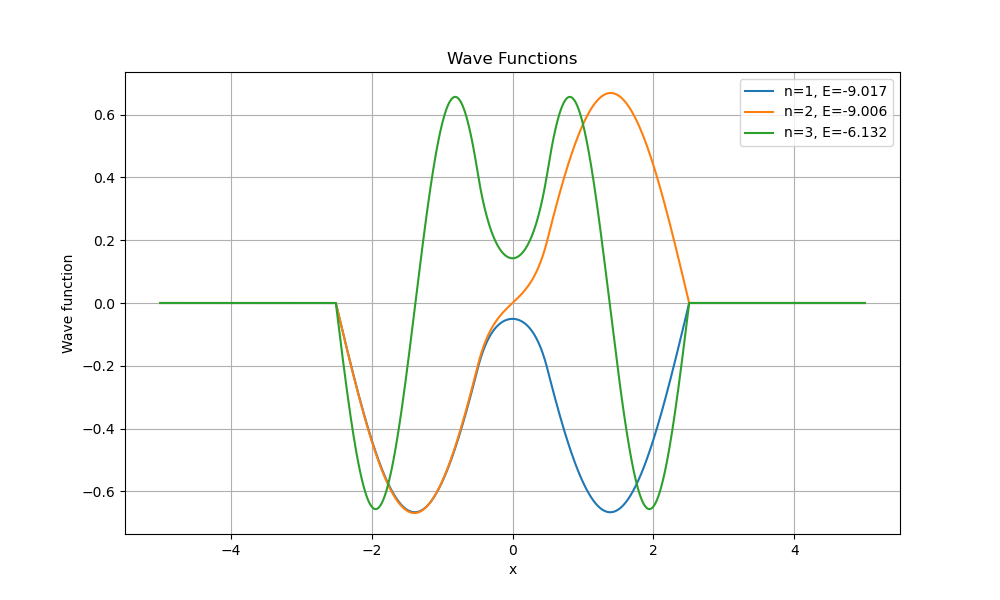

The file beside this chart, header and first rows:
# Eigenvalues
-9.017110146135326687e+00
-9.006426616562981380e+00
-6.132162886630480259e+00
Eigenvectors
1.0969275506e-17, -4.1354122972e-17, 2.5954636573e-16, -3.1971059468e-16, 2.7957501018e-16, -3.7140305635e-16, -4.3889811948e-17, -6.6202467351e-17, 1.6889342102e-16, 2.0666671674e-16, -3.0085851881e-16, 4.2638632943e-16, -3.0450871034e-16, 3.4162636632e-16, -1.0937456741e-16, 4.2332786369e-16, -3.5490077971e-17, 2.0336830941e-16, 8.7997333456e-17, -3.4498450856e-16, 2.1691318171e-16, -4.8080892739e-16, 1.0774577738e-16, -3.2132106959e-16
-3.5932593950e-17, -1.9641019535e-16, -1.5601614161e-16, -6.5369135839e-16, 2.6131133222e-16, -7.4423381297e-16, -3.0079657069e-16, -2.2084828116e-17, 6.4863411642e-16, 6.6782082967e-16, -1.3885764500e-16, 5.2366385412e-16, 2.9352440285e-16, 2.6346952916e-16, 2.3899948023e-16, 2.2550420075e-16, -1.6785480239e-17, -1.5786676814e-16, -9.5612172345e-17, -5.7407599869e-16, 4.7180335931e-16, -8.2304536613e-16, -6.7058435590e-17, -9.2113246581e-17
-1.3708680609e-16, -1.7764745781e-16, -3.6916927721e-16, -9.5950703065e-17, -8.6018613564e-17, -6.5823533822e-17, -1.6628038358e-16, 1.0417025608e-16, 2.5505542702e-16, 5.9514659004e-17, 2.9912676624e-16, 8.0113783635e-17, 4.9088782276e-16, -3.2743241957e-17, 2.4054044393e-16, -2.9205437483e-16, -1.7245396987e-16, -1.7149248633e-16, -2.1955558620e-16, -6.9273560789e-17, 1.0903853778e-17, -3.3746160597e-17, -3.5743956448e-17, 2.6597486439e-16
